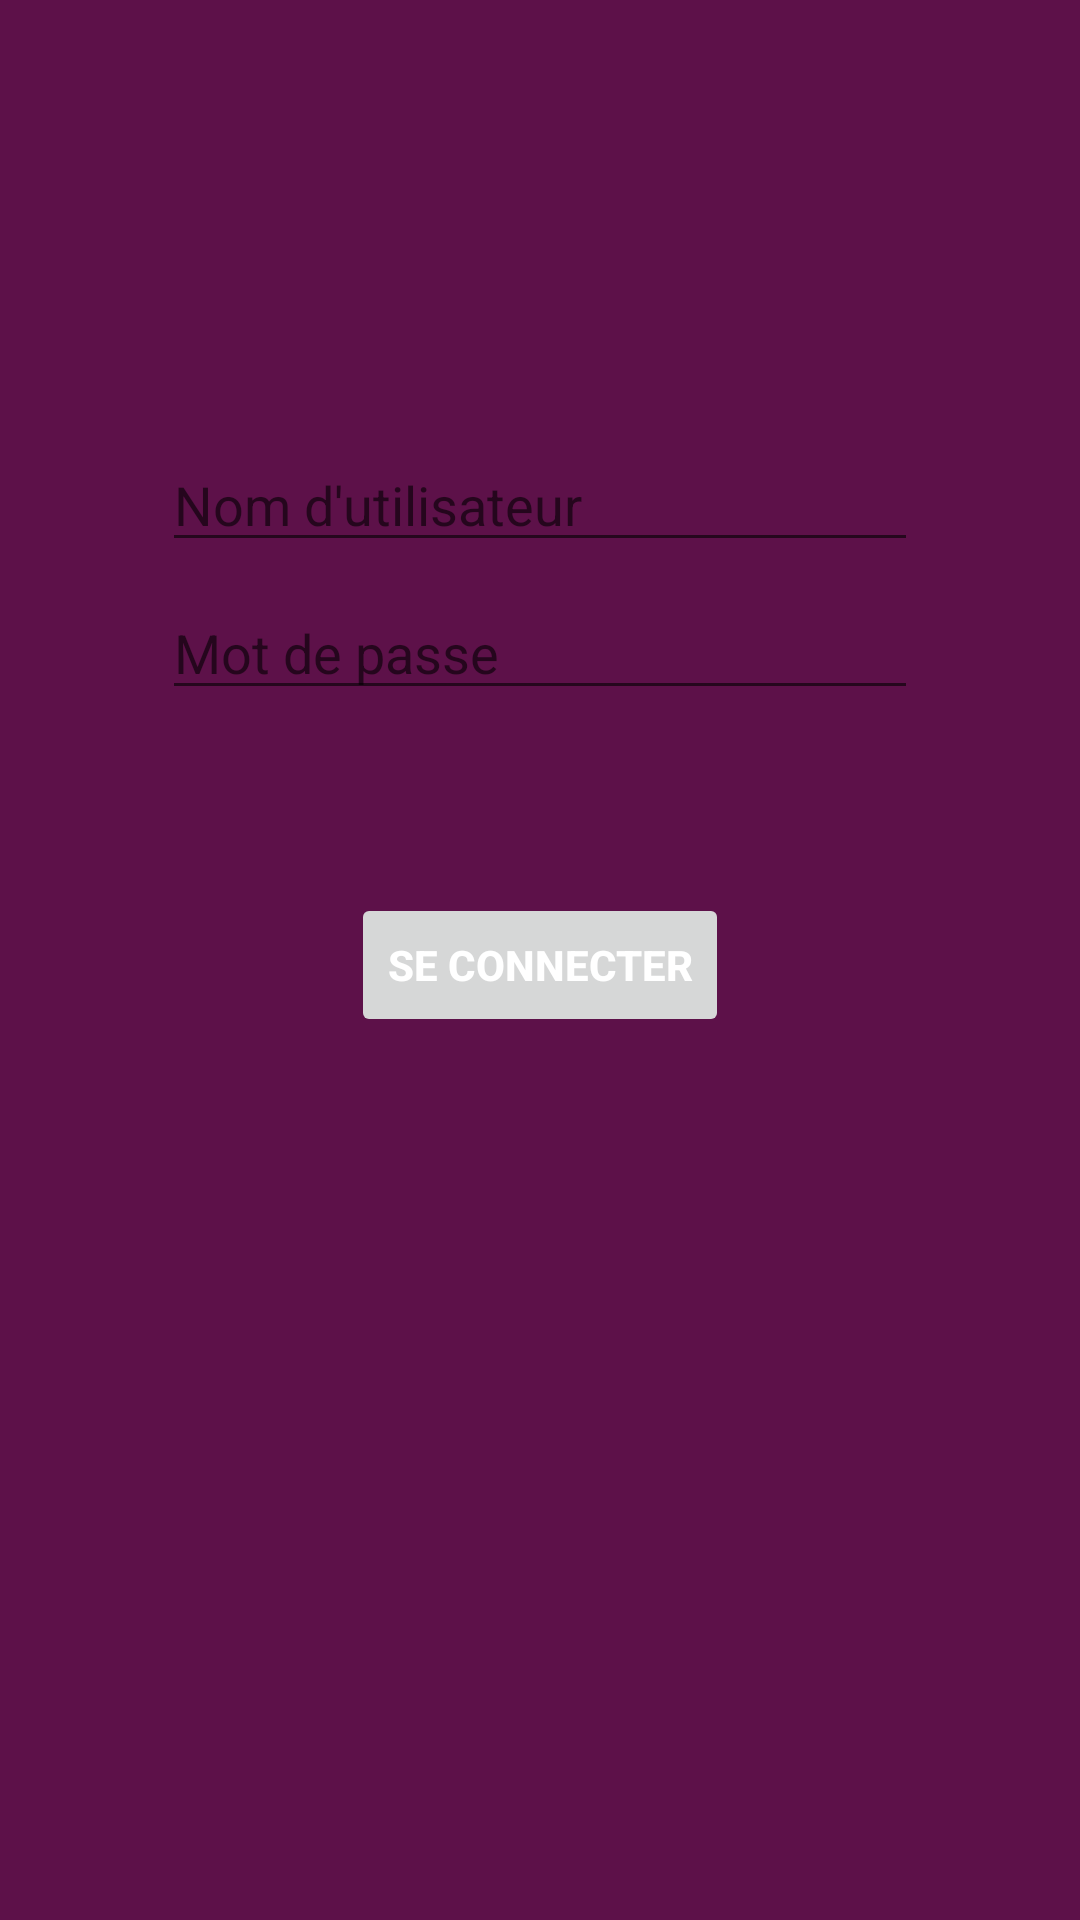

Here is an Android app screen rendered from its layout file. Give the layout XML and the strings, colors and styles it references.
<!-- AndroidManifest.xml: application theme Theme.BirthdayApp -->
<!-- res/layout/activity_login.xml -->
<?xml version="1.0" encoding="utf-8"?>
<androidx.constraintlayout.widget.ConstraintLayout xmlns:android="http://schemas.android.com/apk/res/android"
    xmlns:app="http://schemas.android.com/apk/res-auto"
    xmlns:tools="http://schemas.android.com/tools"
    android:id="@+id/container"
    android:layout_width="match_parent"
    android:layout_height="match_parent"
    android:paddingLeft="@dimen/activity_horizontal_margin"
    android:paddingTop="@dimen/activity_vertical_margin"
    android:paddingRight="@dimen/activity_horizontal_margin"
    android:paddingBottom="@dimen/activity_vertical_margin"
    android:background="@color/colorPrimaryBackground"
    tools:context=".app.activities.LoginActivity">

    <EditText
        android:id="@+id/username"
        android:layout_width="0dp"
        android:layout_height="wrap_content"
        android:layout_marginStart="24dp"
        android:layout_marginTop="96dp"
        android:layout_marginEnd="24dp"
        android:hint="@string/prompt_username"
        android:inputType="textPersonName"
        android:selectAllOnFocus="true"
        app:layout_constraintEnd_toEndOf="parent"
        app:layout_constraintStart_toStartOf="parent"
        app:layout_constraintTop_toTopOf="parent" />

    <EditText
        android:id="@+id/password"
        android:layout_width="0dp"
        android:layout_height="wrap_content"
        android:layout_marginStart="24dp"
        android:layout_marginTop="8dp"
        android:layout_marginEnd="24dp"
        android:hint="@string/prompt_password"
        android:imeActionLabel="@string/action_sign_in_short"
        android:imeOptions="actionDone"
        android:inputType="textPassword"
        android:selectAllOnFocus="true"
        app:layout_constraintEnd_toEndOf="parent"
        app:layout_constraintStart_toStartOf="parent"
        app:layout_constraintTop_toBottomOf="@+id/username" />

    <Button
        android:id="@+id/login"
        android:layout_width="wrap_content"
        android:layout_height="wrap_content"
        android:layout_gravity="start"
        android:layout_marginStart="48dp"
        android:layout_marginTop="16dp"
        android:layout_marginEnd="48dp"
        android:theme="@style/AppTheme.Button"
        android:layout_marginBottom="64dp"
        android:textColor="@color/white"
        android:textStyle="bold"
        android:enabled="false"
        android:text="@string/action_sign_in"
        app:layout_constraintBottom_toBottomOf="parent"
        app:layout_constraintEnd_toEndOf="parent"
        app:layout_constraintStart_toStartOf="parent"
        app:layout_constraintTop_toBottomOf="@+id/password"
        app:layout_constraintVertical_bias="0.2" />

    <ProgressBar
        android:id="@+id/loading"
        android:layout_width="wrap_content"
        android:layout_height="wrap_content"
        android:layout_gravity="center"
        android:layout_marginStart="32dp"
        android:layout_marginTop="64dp"
        android:layout_marginEnd="32dp"
        android:layout_marginBottom="64dp"
        android:visibility="gone"
        app:layout_constraintBottom_toBottomOf="parent"
        app:layout_constraintEnd_toEndOf="@+id/password"
        app:layout_constraintStart_toStartOf="@+id/password"
        app:layout_constraintTop_toTopOf="parent"
        app:layout_constraintVertical_bias="0.3" />

</androidx.constraintlayout.widget.ConstraintLayout>
<!-- resources referenced by this layout -->
<resources>
  <color name="colorPrimaryBackground">#5d1149</color>
  <color name="white">#FFFFFFFF</color>
  <dimen name="activity_horizontal_margin">30dp</dimen>
  <dimen name="activity_vertical_margin">50dp</dimen>
  <string name="action_sign_in">Se connecter</string>
  <string name="action_sign_in_short">Login</string>
  <string name="prompt_password">Mot de passe</string>
  <string name="prompt_username">Nom d\'utilisateur</string>
  <style name="AppTheme.Button" parent="Widget.AppCompat.Button.Borderless.Colored">
          <item name="android:textColor">@color/colorAccent</item>
      </style>
  <style name="Theme.BirthdayApp" parent="Theme.MaterialComponents.DayNight.DarkActionBar">
          
          <item name="colorPrimary">@color/purple_500</item>
          <item name="colorPrimaryVariant">@color/purple_700</item>
          <item name="colorOnPrimary">@color/white</item>
          
          <item name="colorSecondary">@color/teal_200</item>
          <item name="colorSecondaryVariant">@color/teal_700</item>
          <item name="colorOnSecondary">@color/black</item>
          
          <item name="android:statusBarColor" tools:targetApi="l">?attr/colorPrimaryVariant</item>
          
      </style>
  <color name="colorAccent">#F7363E</color>
  <color name="purple_500">#FF6200EE</color>
  <color name="purple_700">#FF3700B3</color>
  <color name="teal_200">#FF03DAC5</color>
  <color name="teal_700">#FF018786</color>
  <color name="black">#FF000000</color>
</resources>
